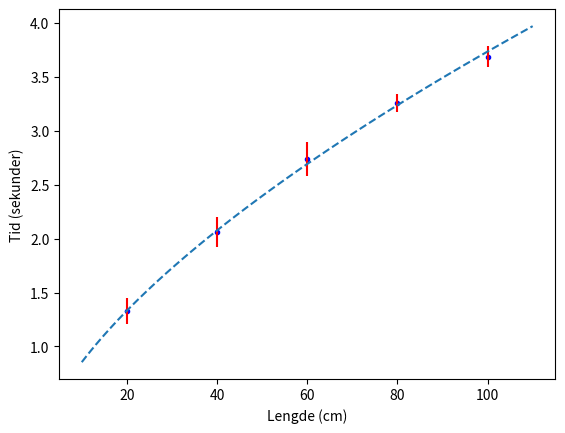

This chart was generated by the following Python code:
import math
import numpy as np
import matplotlib.pyplot as plt

lengde = np.array([20, 40, 60, 80, 100])
y_snitt = np.array([1.33, 2.06, 2.74, 3.26, 3.69])
SE = np.array([0.06, 0.07, 0.08, 0.04, 0.05])

plt.plot(lengde, y_snitt, "b.")

plt.vlines(lengde, y_snitt - 2*SE, y_snitt + 2*SE, "r")

plt.xlabel("Lengde (cm)")

plt.ylabel("Tid (sekunder)")

x = np.linspace(10, 110, 100)
y = 0.195 * x ** 0.6413

plt.plot(x, y, "--")

plt.show()
